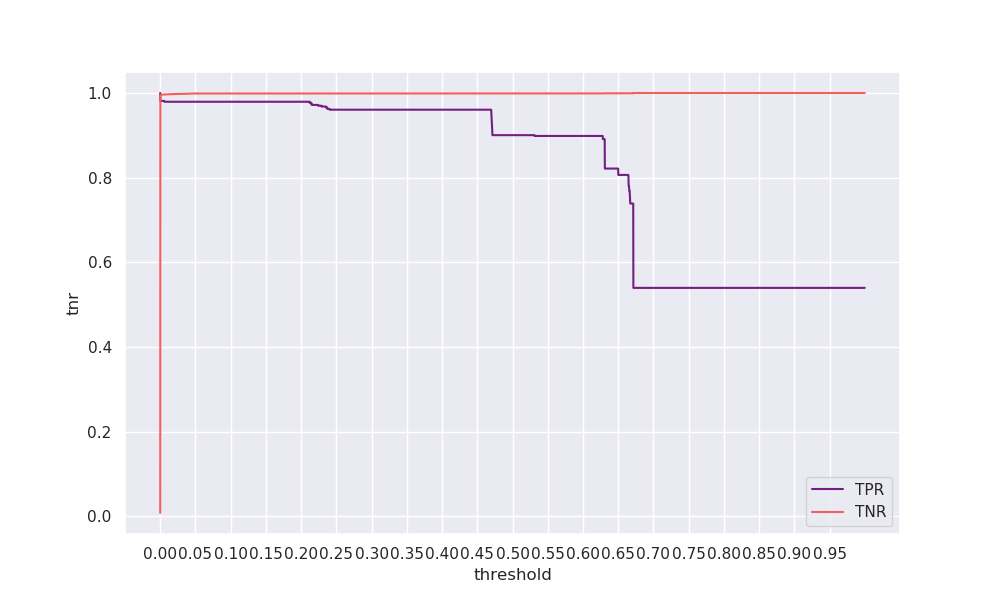

Source data for this figure (header and first rows):
threshold, tpr, tnr, geometric_mean, arithmetic_mean
0.0, 1.0, 0.00747, 0.08644, 0.5037
0.0001, 0.9831, 0.9949, 0.989, 0.989
0.0002, 0.9812, 0.9953, 0.9882, 0.9882
0.0003, 0.9812, 0.9954, 0.9883, 0.9883
0.0004, 0.9812, 0.9955, 0.9883, 0.9883
0.0005, 0.9812, 0.9957, 0.9884, 0.9884
0.0006, 0.9812, 0.9957, 0.9884, 0.9885
0.0007, 0.9812, 0.9958, 0.9885, 0.9885
0.0008, 0.9812, 0.9958, 0.9885, 0.9885
0.0009, 0.9812, 0.9959, 0.9885, 0.9885
0.001, 0.9812, 0.9959, 0.9885, 0.9886
0.0011, 0.9812, 0.9959, 0.9885, 0.9886
0.0012, 0.9812, 0.996, 0.9886, 0.9886
0.0013, 0.9812, 0.996, 0.9886, 0.9886
0.0014, 0.9812, 0.996, 0.9886, 0.9886
0.0015, 0.9812, 0.9961, 0.9886, 0.9886
0.0016, 0.9812, 0.9961, 0.9886, 0.9887
0.0017, 0.9812, 0.9961, 0.9886, 0.9887
0.0018, 0.9812, 0.9961, 0.9886, 0.9887
0.0019, 0.9812, 0.9961, 0.9886, 0.9887
0.002, 0.9812, 0.9961, 0.9887, 0.9887
0.0021, 0.9812, 0.9962, 0.9887, 0.9887
0.0022, 0.9812, 0.9962, 0.9887, 0.9887
0.0023, 0.9812, 0.9962, 0.9887, 0.9887
0.0024, 0.9812, 0.9962, 0.9887, 0.9887
0.0025, 0.9812, 0.9962, 0.9887, 0.9887
0.0026, 0.9812, 0.9963, 0.9887, 0.9887
0.0027, 0.9812, 0.9963, 0.9887, 0.9888
0.0028, 0.9812, 0.9963, 0.9887, 0.9888
0.0029, 0.9812, 0.9963, 0.9887, 0.9888
0.003, 0.9812, 0.9963, 0.9887, 0.9888
0.0031, 0.9812, 0.9963, 0.9887, 0.9888
0.0032, 0.9812, 0.9963, 0.9887, 0.9888
0.0033, 0.9812, 0.9963, 0.9888, 0.9888
0.0034, 0.9812, 0.9963, 0.9888, 0.9888
0.0035, 0.9812, 0.9964, 0.9888, 0.9888
0.0036, 0.9812, 0.9964, 0.9888, 0.9888
0.0037, 0.9812, 0.9964, 0.9888, 0.9888
0.0038, 0.9812, 0.9964, 0.9888, 0.9888
0.0039, 0.9812, 0.9964, 0.9888, 0.9888
0.004, 0.9812, 0.9964, 0.9888, 0.9888
0.0041, 0.9812, 0.9964, 0.9888, 0.9888
0.0042, 0.9812, 0.9965, 0.9888, 0.9888
0.0043, 0.9812, 0.9965, 0.9888, 0.9888
0.0044, 0.9812, 0.9965, 0.9888, 0.9888
0.0045, 0.9812, 0.9965, 0.9888, 0.9889
0.0046, 0.9812, 0.9965, 0.9888, 0.9889
0.0047, 0.9812, 0.9965, 0.9888, 0.9889
0.0048, 0.9812, 0.9965, 0.9888, 0.9889
0.0049, 0.9812, 0.9965, 0.9888, 0.9889
0.005, 0.9812, 0.9965, 0.9888, 0.9889
0.0051, 0.9812, 0.9965, 0.9888, 0.9889
0.0052, 0.9812, 0.9966, 0.9889, 0.9889
0.0053, 0.9812, 0.9966, 0.9889, 0.9889
0.0054, 0.9812, 0.9966, 0.9889, 0.9889
0.0055, 0.9812, 0.9966, 0.9889, 0.9889
0.0056, 0.9812, 0.9966, 0.9889, 0.9889
0.0057, 0.9812, 0.9966, 0.9889, 0.9889
0.0058, 0.9812, 0.9966, 0.9889, 0.9889
0.0059, 0.9793, 0.9966, 0.9879, 0.9879
... 9,940 more rows
